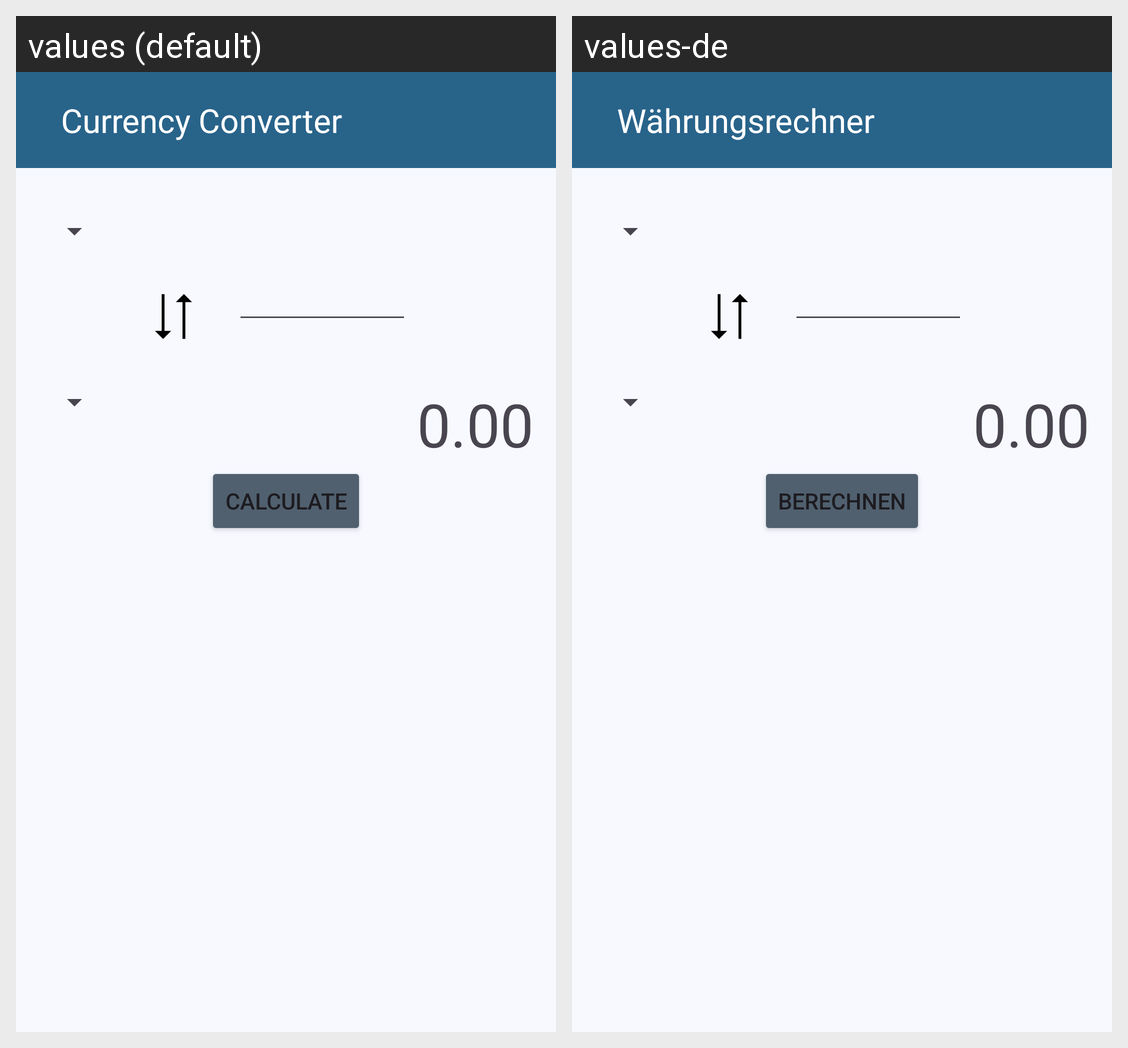

Translations of the strings shown on this Android screen, per locale in the grid:
Android screen res/layout/activity_main.xml rendered under 2 locales, left to right: values (default), values-de. Device: Nexus 5 (rendered at 1080×1920; each locale shown at half size, 540×960, under a caption strip naming it); theme AppTheme.
Strings drawn on this screen, with the default value and each locale's value (text and hints the layout hard-codes, and strings that could not be matched under every locale, appear in the picture but are not listed):

app_title
  values: Currency Converter
  values-de: Währungsrechner

to_value_default_text
  values: 0.00
  values-de: 0.00

calculate
  values: Calculate
  values-de: Berechnen
